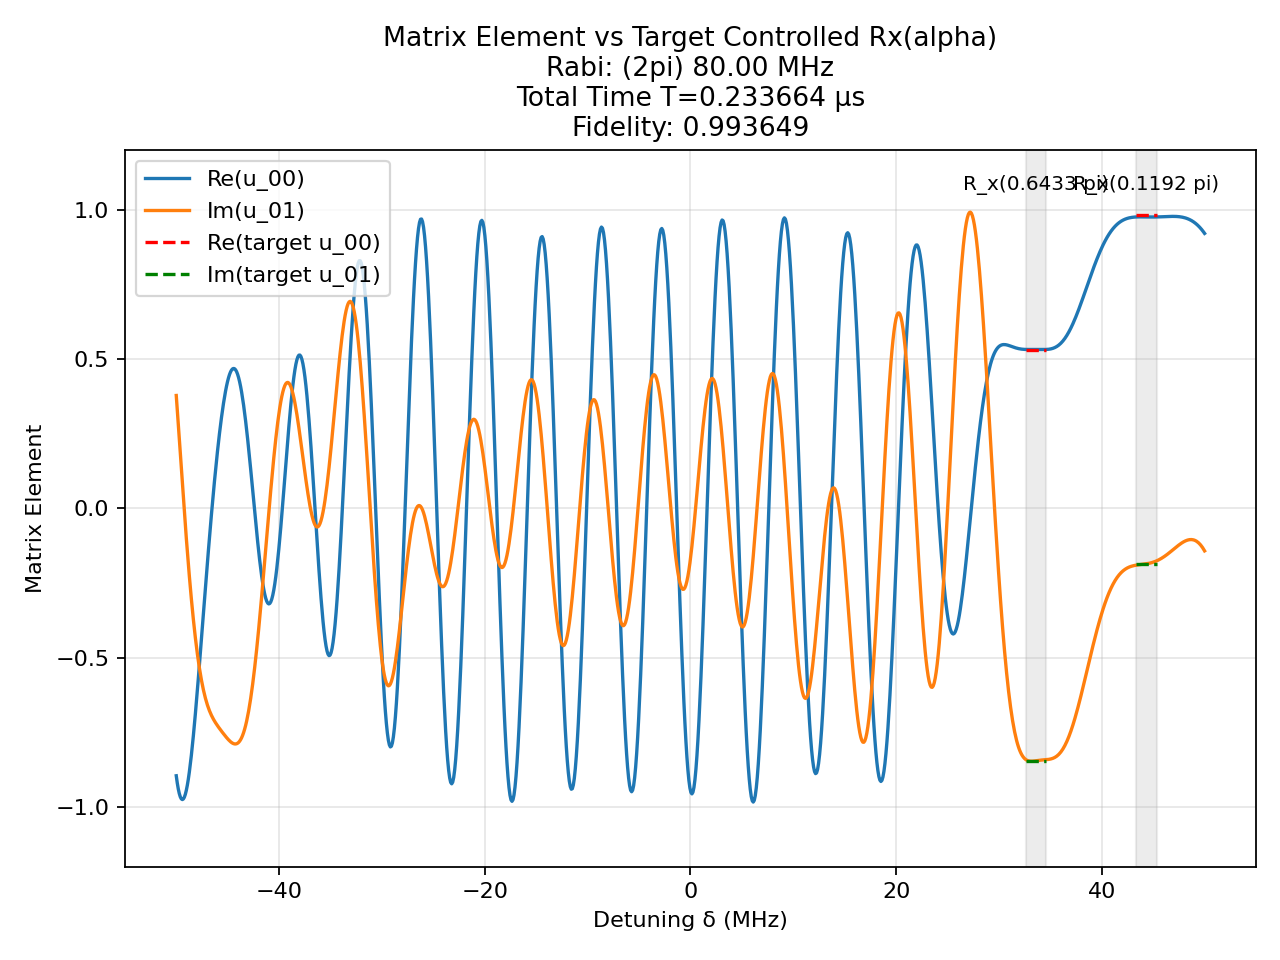

The file beside this chart, header and first rows:
t (us), H_x (2pi MHz), H_z (2pi MHz)
0.0008622, -80.0, 0.0
0.0025, 0.0, 50.0
0.001557, 80.0, 0.0
0.0025, 0.0, 50.0
0.0002729, -80.0, 0.0
0.0025, 0.0, 50.0
0.0007161, 80.0, 0.0
0.0025, 0.0, 50.0
0.001119, 80.0, 0.0
0.0025, 0.0, 50.0
0.0005131, -80.0, 0.0
0.0025, 0.0, 50.0
0.002149, 80.0, 0.0
0.0025, 0.0, 50.0
0.0008613, -80.0, 0.0
0.0025, 0.0, 50.0
0.001767, 80.0, 0.0
0.0025, 0.0, 50.0
0.0008774, -80.0, 0.0
0.0025, 0.0, 50.0
0.001318, 80.0, 0.0
0.0025, 0.0, 50.0
0.0008188, -80.0, 0.0
0.0025, 0.0, 50.0
0.0009688, 80.0, 0.0
0.0025, 0.0, 50.0
0.000142, -80.0, 0.0
0.0025, 0.0, 50.0
0.0003395, 80.0, 0.0
0.0025, 0.0, 50.0
0.0003497, 80.0, 0.0
0.0025, 0.0, 50.0
0.0003286, 80.0, 0.0
0.0025, 0.0, 50.0
5.011872460948487e-05, 80.0, 0.0
0.0025, 0.0, 50.0
0.0008011, 80.0, 0.0
0.0025, 0.0, 50.0
0.0002953, -80.0, 0.0
0.0025, 0.0, 50.0
0.001055, 80.0, 0.0
0.0025, 0.0, 50.0
0.00046, -80.0, 0.0
0.0025, 0.0, 50.0
0.00074, 80.0, 0.0
0.0025, 0.0, 50.0
6.496694213988972e-05, 80.0, 0.0
0.0025, 0.0, 50.0
0.0002704, -80.0, 0.0
0.0025, 0.0, 50.0
0.001429, 80.0, 0.0
0.0025, 0.0, 50.0
0.0009127, -80.0, 0.0
0.0025, 0.0, 50.0
0.001581, 80.0, 0.0
0.0025, 0.0, 50.0
0.0009125, -80.0, 0.0
0.0025, 0.0, 50.0
0.001679, 80.0, 0.0
0.0025, 0.0, 50.0
... 81 more rows
